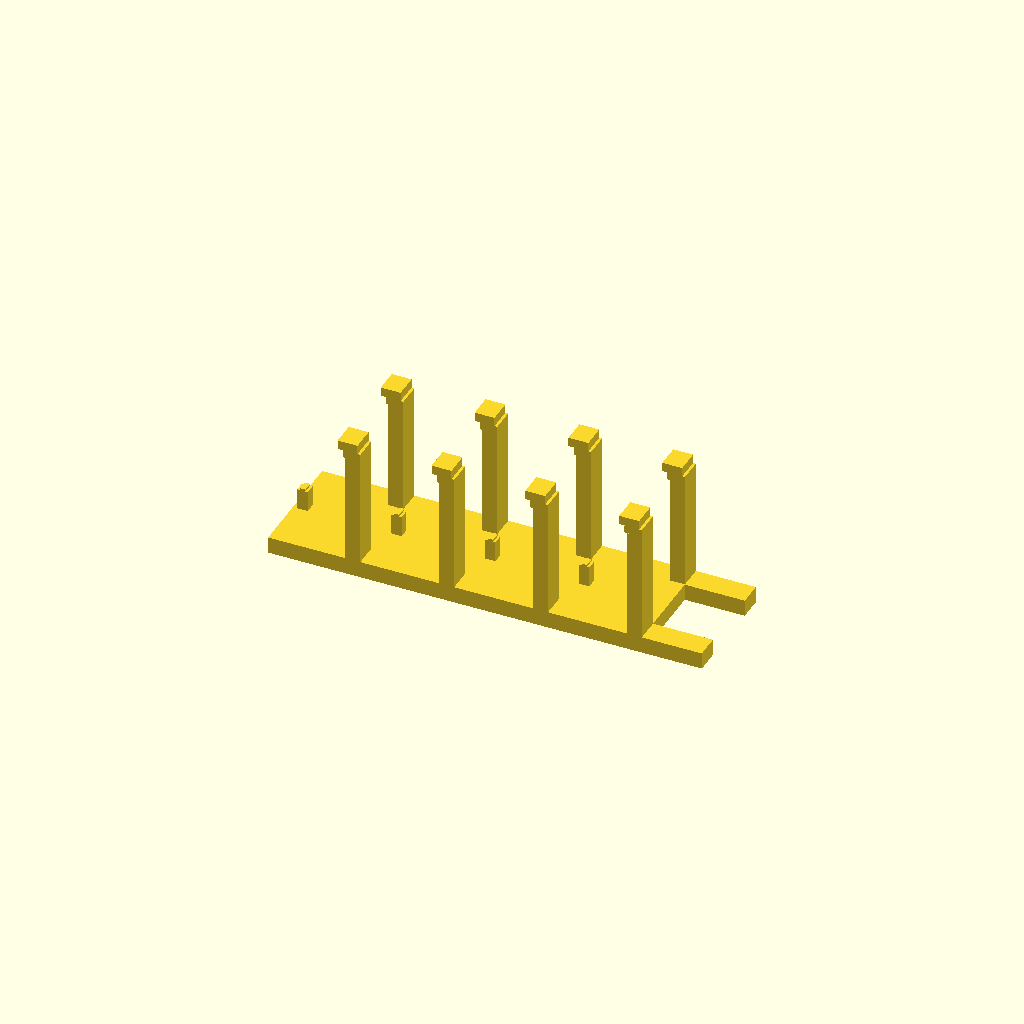
Cell 1: rendered with the file's own defaults.
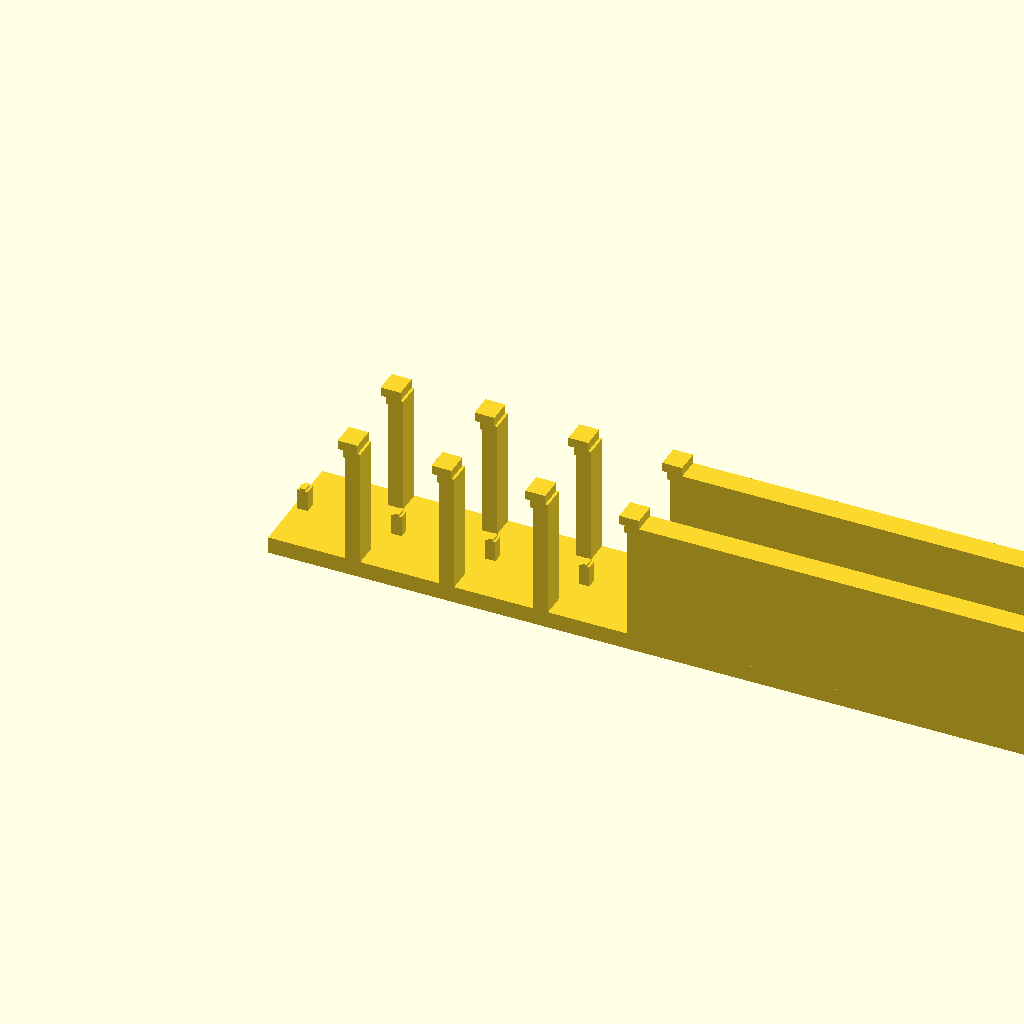
Cell 2: width = 505.995988 (everything else at default).
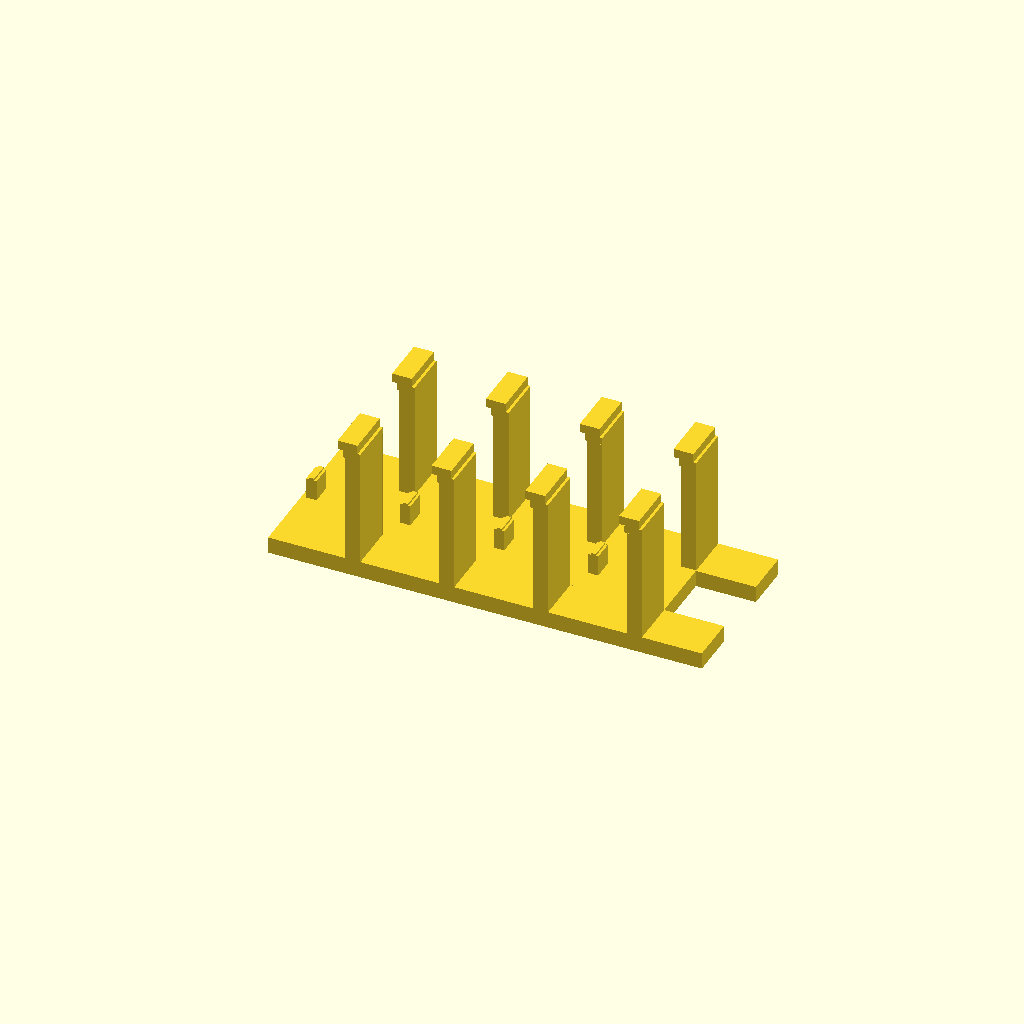
Cell 3 — length set to 119.289996, the other parameters unchanged.
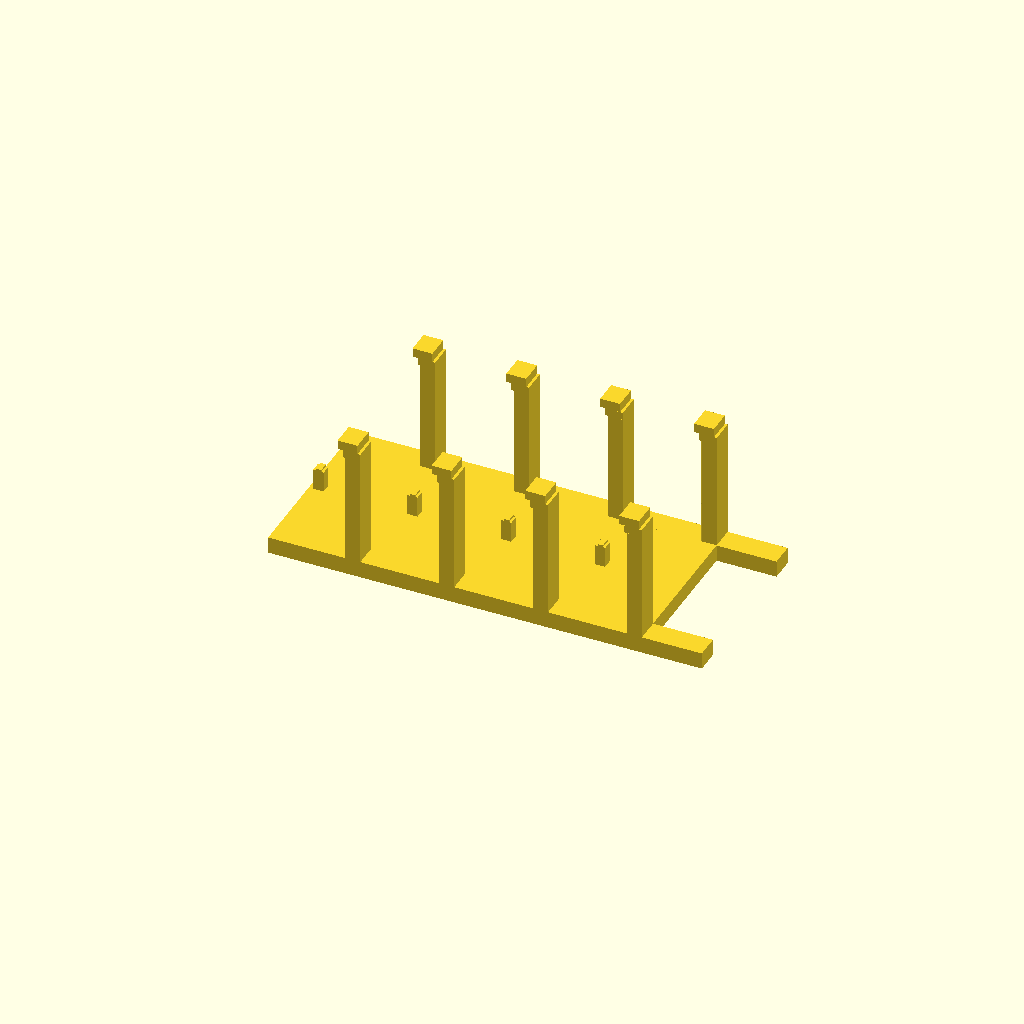
Cell 4: arm_gap = 79.5 (everything else at default).
All cells are drawn from one camera (rotation 55°, 0°, 25°, orthographic, colour scheme Cornfield), so only the parameter changes between them.
OpenSCAD source file Xbox360ControllerStand/top_cubes_l_w_armgap_modular_sections.scad:
// Parameterized version of top_rect_cubes_simplified_jay.scad
// Parameters (edit these):
//   width:    overall X width (right side shifts)
//   length:   overall Y depth (scales from front face)
//   arm_gap:  gap in Y between the two arms (overrides the scaled gap)
//
// Knob-centering behavior:
// - Features in the mid-band (the small "knobs" on the large planes) stay centered
//   between the arms when arm_gap changes (they shift by half the gap delta).
//
// Identity check (matches the source geometry exactly) when:
//   width  = 252.997994;
//   length = 59.644998;
//   arm_gap = 31.750000;

width   = 252.997994;
length  = 59.644998;
arm_gap = 39.750000;

// --- Reference constants (from source file) ---
_x_min      = -123.000008;
_x_split    = 94.997986;
_width_orig = 252.997994;

// Y reference landmarks (original)
// front arm ends at _y_front_end, back arm starts at _y_back_start.
// mid-band corresponds to the small "knobs" on the large planes.
_y_min           = 15.999999;
_y_front_end     = 29.946999;
_y_mid_band_start = 42.919998;
_y_mid_band_end   = 48.919998;
_y_back_start    = 61.696999;
_y_max           = 75.644997;
_length_orig     = 59.644998;
_arm_gap_orig    = 31.750000;

// --- Mapping functions ---
// X: shift the right side to hit the desired width
function map_x(x) = (x < _x_split) ? x : (x + (width - _width_orig));

// Y: first scale overall length from the front face, then shift the back-arm region
// to achieve the requested arm_gap. Mid-band features shift by half the gap delta.
function scale_y(y) = _y_min + (y - _y_min) * (length / _length_orig);

function _front_end_s() = scale_y(_y_front_end);
function _back_start_s() = scale_y(_y_back_start);
function _mid_start_s() = scale_y(_y_mid_band_start);
function _mid_end_s()   = scale_y(_y_mid_band_end);

function _gap_scaled() = _back_start_s() - _front_end_s();
function _gap_delta()  = arm_gap - _gap_scaled();

function map_y(y) =
  let(
    y0 = scale_y(y),
    bs = _back_start_s(),
    ms = _mid_start_s(),
    me = _mid_end_s(),
    dg = _gap_delta()
  )
  (y0 < bs)
    ? ((y0 >= ms && y0 <= me) ? (y0 + dg/2) : y0)
    : (y0 + dg);

module rect_prism_m(x1,y1,x2,y2,z0,h){
  translate([map_x(x1), map_y(y1), z0])
    cube([map_x(x2)-map_x(x1), map_y(y2)-map_y(y1), h], center=false);
}


// --- Section controls ---
// Four section templates exist (0..3). Each template is a left-to-right slice of the design
// and contains *two towers* (front + back) plus its mid-band features.
//
// To remove/reorder/repeat sections, edit these:
section_sequence = [0,1,2,3];           // which templates to place in each slot (can repeat)
section_show     = [true,true,true,true]; // per-slot visibility (same length as section_sequence)

_section_centers = [-73.682014, -18.932015, 35.817985, 90.567986];
_section_pitch   = 54.750000;

function slot_center(slot) = _section_centers[0] + slot*_section_pitch;
function template_center(idx) = _section_centers[idx];

module section_by_index(idx) {
  if (idx==0) section_0();
  else if (idx==1) section_1();
  else if (idx==2) section_2();
  else if (idx==3) section_3();
  else assert(false, str("Invalid section index: ", idx));
}

module place_section(slot, idx) {
  // Translate template idx into slot position so spacing stays consistent
  translate([slot_center(slot) - template_center(idx), 0, 0]) section_by_index(idx);
}

module sections() {
  for (slot = [0 : len(section_sequence)-1]) {
    if (slot < len(section_show) && section_show[slot]) {
      place_section(slot, section_sequence[slot]);
    }
  }
}

// --- Base planes (common to all sections) ---
module base_planes() {
  union() {
    rect_prism_m(94.997986,15.999999,129.997986,29.946999,0.000000,9.747);
    rect_prism_m(-123.000008,15.999999,94.997986,75.644997,0.000000,9.747);
    rect_prism_m(94.997986,61.696999,129.997986,75.644997,0.000000,9.747);
    rect_prism_m(-123.000008,15.999999,129.997986,29.946999,9.748000,0.002);
    rect_prism_m(-123.000008,61.696999,129.997986,75.644997,9.748000,0.002);
  }
}

module section_0() {
  union() {
    rect_prism_m(-119.196615,42.919998,-113.073431,48.919998,9.748000,0.002);
    rect_prism_m(-120.437410,42.919998,-114.314075,48.919998,9.750000,12.195);
    rect_prism_m(-118.738005,42.919998,-115.676272,48.919998,21.945000,1.197);
    rect_prism_m(-78.112015,15.999999,-69.252014,29.919998,9.750000,64.779);
    rect_prism_m(-78.112015,61.919998,-69.252014,75.644997,9.750000,64.779);
    rect_prism_m(-79.467536,15.999999,-69.252014,29.919998,74.529000,4.4726);
    rect_prism_m(-79.467536,61.919998,-69.252014,75.644997,74.529000,4.4726);
    rect_prism_m(-82.437039,15.999999,-70.865755,29.919998,79.001600,5.3254);
    rect_prism_m(-82.437039,61.919998,-70.865755,75.644997,79.001600,5.3254);
  }
}

module section_1() {
  union() {
    rect_prism_m(-64.446630,42.919998,-58.323427,48.919998,9.748000,0.002);
    rect_prism_m(-65.687418,42.919998,-59.564071,48.919998,9.750000,12.195);
    rect_prism_m(-63.988003,42.919998,-60.926268,48.919998,21.945000,1.197);
    rect_prism_m(-23.362015,15.999999,-14.502014,29.919998,9.750000,64.779);
    rect_prism_m(-23.362015,61.919998,-14.502014,75.644997,9.750000,64.779);
    rect_prism_m(-24.717536,15.999999,-14.502014,29.919998,74.529000,4.4726);
    rect_prism_m(-24.717536,61.919998,-14.502014,75.644997,74.529000,4.4726);
    rect_prism_m(-27.687036,15.999999,-16.115755,29.919998,79.001600,5.3254);
    rect_prism_m(-27.687036,61.919998,-16.115755,75.644997,79.001600,5.3254);
  }
}

module section_2() {
  union() {
    rect_prism_m(-9.696628,42.919998,-3.573428,48.919998,9.748000,0.002);
    rect_prism_m(-10.937418,42.919998,-4.814072,48.919998,9.750000,12.195);
    rect_prism_m(-9.238005,42.919998,-6.176269,48.919998,21.945000,1.197);
    rect_prism_m(31.387985,15.999999,40.247986,29.919998,9.750000,64.779);
    rect_prism_m(31.387985,61.919998,40.247986,75.644997,9.750000,64.779);
    rect_prism_m(30.032464,15.999999,40.247986,29.919998,74.529000,4.4726);
    rect_prism_m(30.032464,61.919998,40.247986,75.644997,74.529000,4.4726);
    rect_prism_m(27.062964,15.999999,38.634246,29.919998,79.001600,5.3254);
    rect_prism_m(27.062964,61.919998,38.634246,75.644997,79.001600,5.3254);
  }
}

module section_3() {
  union() {
    rect_prism_m(45.053381,42.919998,51.176573,48.919998,9.748000,0.002);
    rect_prism_m(43.812582,42.919998,49.935932,48.919998,9.750000,12.195);
    rect_prism_m(45.511995,42.919998,48.573739,48.919998,21.945000,1.197);
    rect_prism_m(86.137985,15.999999,94.997986,29.919998,9.750000,64.779);
    rect_prism_m(86.137985,61.919998,94.997986,75.644997,9.750000,64.779);
    rect_prism_m(84.782464,15.999999,94.997986,29.919998,74.529000,4.4726);
    rect_prism_m(84.782464,61.919998,94.997986,75.644997,74.529000,4.4726);
    rect_prism_m(81.812961,15.999999,93.384242,29.919998,79.001600,5.3254);
    rect_prism_m(81.812961,61.919998,93.384242,75.644997,79.001600,5.3254);
  }
}

// --- Final assembly ---
module top() {
  union() {
    base_planes();
    sections();
  }
}

top();
Customizer parameters (derived from the source; name, type, default, range or options):
width: number, default 252.997994
length: number, default 59.644998
arm_gap: number, default 39.75
_x_min: number, default -123.000008
_x_split: number, default 94.997986
_width_orig: number, default 252.997994
_y_min: number, default 15.999999
_y_front_end: number, default 29.946999
_y_mid_band_start: number, default 42.919998
_y_mid_band_end: number, default 48.919998
_y_back_start: number, default 61.696999
_y_max: number, default 75.644997
_length_orig: number, default 59.644998
_arm_gap_orig: number, default 31.75
